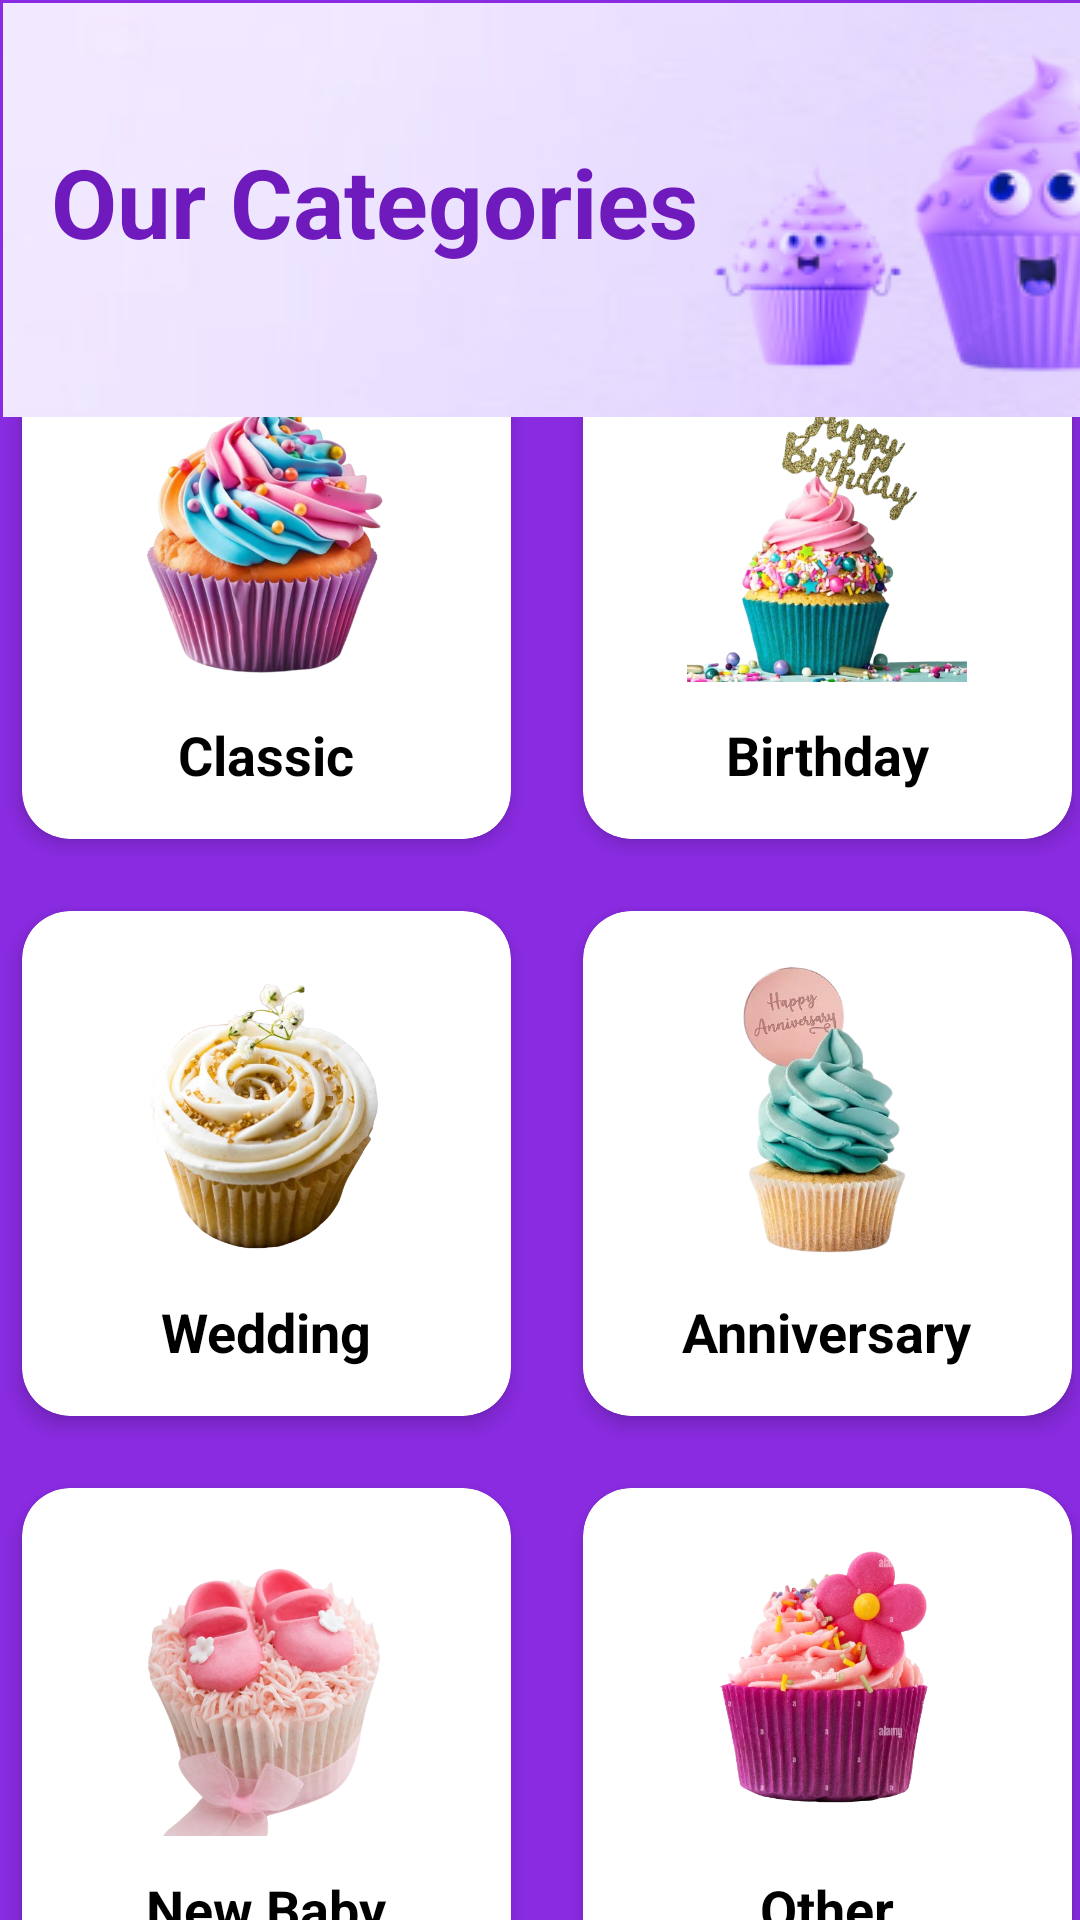

Layout XML and referenced resources for this Android screen:
<!-- AndroidManifest.xml: application theme Theme.SweetCake -->
<!-- res/layout/activity_find_cakes.xml -->
<?xml version="1.0" encoding="utf-8"?>
<androidx.constraintlayout.widget.ConstraintLayout xmlns:android="http://schemas.android.com/apk/res/android"
    xmlns:app="http://schemas.android.com/apk/res-auto"
    xmlns:tools="http://schemas.android.com/tools"
    android:layout_width="match_parent"
    android:layout_height="match_parent"
    android:background="@color/primary"
    tools:context=".Find_cakes">

    <androidx.constraintlayout.widget.ConstraintLayout
        android:layout_width="413dp"
        android:layout_height="615dp"
        android:layout_marginTop="6dp"
        android:layout_marginBottom="1dp"
        app:layout_constraintBottom_toBottomOf="parent"
        app:layout_constraintEnd_toEndOf="parent"
        app:layout_constraintStart_toStartOf="parent"
        app:layout_constraintTop_toBottomOf="@+id/constraintLayout">

        <GridLayout
            android:layout_width="374dp"
            android:layout_height="586dp"
            android:alignmentMode="alignMargins"
            android:columnCount="2"
            android:columnOrderPreserved="true"
            android:rowCount="3"
            app:layout_constraintBottom_toBottomOf="parent"
            app:layout_constraintEnd_toEndOf="parent"
            app:layout_constraintHorizontal_bias="0.551"
            app:layout_constraintStart_toStartOf="parent"
            app:layout_constraintTop_toTopOf="parent">

            <androidx.cardview.widget.CardView
                android:id="@+id/Classic_cupcakescus"
                android:layout_width="wrap_content"
                android:layout_height="wrap_content"
                android:layout_rowWeight="0"
                android:layout_columnWeight="1"
                android:layout_margin="12dp"
                app:cardCornerRadius="16dp"
                app:cardElevation="4dp">

                <LinearLayout
                    android:layout_width="match_parent"
                    android:layout_height="match_parent"
                    android:gravity="center"
                    android:orientation="vertical"
                    android:padding="16dp">

                    <ImageView
                        android:layout_width="100dp"
                        android:layout_height="100dp"
                        android:src="@drawable/cateclassic" />

                    <TextView
                        android:layout_width="wrap_content"
                        android:layout_height="wrap_content"
                        android:layout_marginTop="12dp"
                        android:text="Classic"
                        android:textStyle="bold"
                        android:textColor="@color/black"
                        android:textSize="18sp" />

                </LinearLayout>


            </androidx.cardview.widget.CardView>

            <androidx.cardview.widget.CardView
                android:id="@+id/Birthday_cupcakescus"
                android:layout_width="wrap_content"
                android:layout_height="wrap_content"
                android:layout_rowWeight="0"
                android:layout_columnWeight="1"
                android:layout_margin="12dp"
                app:cardCornerRadius="16dp"
                app:cardElevation="4dp">

                <LinearLayout
                    android:layout_width="match_parent"
                    android:layout_height="match_parent"
                    android:gravity="center"
                    android:orientation="vertical"
                    android:padding="16dp">

                    <ImageView
                        android:layout_width="100dp"
                        android:layout_height="100dp"
                        android:src="@drawable/catebirthday" />

                    <TextView
                        android:layout_width="wrap_content"
                        android:layout_height="wrap_content"
                        android:layout_marginTop="12dp"
                        android:text="Birthday"
                        android:textStyle="bold"
                        android:textColor="@color/black"
                        android:textSize="18sp" />

                </LinearLayout>


            </androidx.cardview.widget.CardView>

            <androidx.cardview.widget.CardView
                android:id="@+id/Weddingcus"
                android:layout_width="wrap_content"
                android:layout_height="wrap_content"
                android:layout_rowWeight="0"
                android:layout_columnWeight="1"
                android:layout_margin="12dp"
                app:cardCornerRadius="16dp"
                app:cardElevation="4dp">

                <LinearLayout
                    android:layout_width="match_parent"
                    android:layout_height="wrap_content"
                    android:gravity="center"
                    android:orientation="vertical"
                    android:padding="16dp">

                    <ImageView
                        android:layout_width="100dp"
                        android:layout_height="100dp"
                        android:src="@drawable/catewedding" />

                    <TextView
                        android:layout_width="wrap_content"
                        android:layout_height="wrap_content"
                        android:layout_marginTop="12dp"
                        android:text="Wedding"
                        android:textStyle="bold"
                        android:textColor="@color/black"
                        android:textSize="18sp" />

                </LinearLayout>


            </androidx.cardview.widget.CardView>

            <androidx.cardview.widget.CardView
                android:id="@+id/Anniversarycus"
                android:layout_width="wrap_content"
                android:layout_height="wrap_content"
                android:layout_rowWeight="0"
                android:layout_columnWeight="1"
                android:layout_margin="12dp"
                app:cardCornerRadius="16dp"
                app:cardElevation="4dp">

                <LinearLayout
                    android:layout_width="match_parent"
                    android:layout_height="wrap_content"
                    android:gravity="center"
                    android:orientation="vertical"
                    android:padding="16dp">

                    <ImageView
                        android:layout_width="100dp"
                        android:layout_height="100dp"
                        android:src="@drawable/cateanniversary" />

                    <TextView
                        android:layout_width="wrap_content"
                        android:layout_height="wrap_content"
                        android:layout_marginTop="12dp"
                        android:text="Anniversary"
                        android:textStyle="bold"
                        android:textColor="@color/black"
                        android:textSize="18sp" />

                </LinearLayout>


            </androidx.cardview.widget.CardView>

            <androidx.cardview.widget.CardView
                android:id="@+id/Newbabycus"
                android:layout_width="wrap_content"
                android:layout_height="wrap_content"
                android:layout_rowWeight="0"
                android:layout_columnWeight="1"
                android:layout_margin="12dp"
                app:cardCornerRadius="16dp"
                app:cardElevation="4dp">

                <LinearLayout
                    android:layout_width="match_parent"
                    android:layout_height="wrap_content"
                    android:gravity="center"
                    android:orientation="vertical"
                    android:padding="16dp">

                    <ImageView
                        android:layout_width="100dp"
                        android:layout_height="100dp"
                        android:src="@drawable/catenewbaby" />

                    <TextView
                        android:layout_width="wrap_content"
                        android:layout_height="wrap_content"
                        android:layout_marginTop="12dp"
                        android:text="New Baby"
                        android:textStyle="bold"
                        android:textColor="@color/black"
                        android:textSize="18sp" />

                </LinearLayout>


            </androidx.cardview.widget.CardView>

            <androidx.cardview.widget.CardView
                android:id="@+id/Othercus"
                android:layout_width="wrap_content"
                android:layout_height="wrap_content"
                android:layout_rowWeight="0"
                android:layout_columnWeight="1"
                android:layout_margin="12dp"
                app:cardCornerRadius="16dp"
                app:cardElevation="4dp">

                <LinearLayout
                    android:layout_width="match_parent"
                    android:layout_height="wrap_content"
                    android:gravity="center"
                    android:orientation="vertical"
                    android:padding="16dp">

                    <ImageView
                        android:layout_width="100dp"
                        android:layout_height="100dp"
                        android:src="@drawable/cateother" />

                    <TextView
                        android:layout_width="wrap_content"
                        android:layout_height="wrap_content"
                        android:layout_marginTop="12dp"
                        android:text="Other"
                        android:textStyle="bold"
                        android:textColor="@color/black"
                        android:textSize="18sp" />

                </LinearLayout>


            </androidx.cardview.widget.CardView>

        </GridLayout>

    </androidx.constraintlayout.widget.ConstraintLayout>

    <androidx.constraintlayout.widget.ConstraintLayout
        android:id="@+id/constraintLayout"
        android:layout_width="409dp"
        android:layout_height="138dp"
        android:layout_marginStart="1dp"
        android:layout_marginTop="1dp"
        android:layout_marginEnd="1dp"
        android:layout_marginBottom="1dp"
        app:layout_constraintBottom_toBottomOf="parent"
        app:layout_constraintEnd_toEndOf="parent"
        app:layout_constraintHorizontal_bias="0.0"
        app:layout_constraintStart_toStartOf="parent"
        app:layout_constraintTop_toTopOf="parent"
        app:layout_constraintVertical_bias="0.0">

        <androidx.constraintlayout.widget.ConstraintLayout
            android:layout_width="411dp"
            android:layout_height="145dp"
            android:background="@drawable/ourcate1"

            app:layout_constraintBottom_toBottomOf="parent"
            app:layout_constraintEnd_toEndOf="parent"
            app:layout_constraintHorizontal_bias="0.0"
            app:layout_constraintStart_toStartOf="parent"
            app:layout_constraintTop_toTopOf="parent"
            app:layout_constraintVertical_bias="0.428">

            <TextView
                android:id="@+id/textView5"
                android:layout_width="264dp"
                android:layout_height="71dp"
                android:text="Our Categories"
                android:textColor="@color/pop"
                android:textSize="32dp"
                android:textStyle="bold"
                app:layout_constraintBottom_toBottomOf="parent"
                app:layout_constraintEnd_toEndOf="parent"
                app:layout_constraintHorizontal_bias="0.108"
                app:layout_constraintStart_toStartOf="parent"
                app:layout_constraintTop_toTopOf="parent"
                app:layout_constraintVertical_bias="0.635" />
        </androidx.constraintlayout.widget.ConstraintLayout>
    </androidx.constraintlayout.widget.ConstraintLayout>

</androidx.constraintlayout.widget.ConstraintLayout>
<!-- resources referenced by this layout -->
<resources>
  <color name="black">#FF000000</color>
  <color name="pop">#6f1abd</color>
  <color name="primary">#8a2be2</color>
  <!-- drawable cateanniversary: png bitmap (drawable, 179958 bytes) -->
  <!-- drawable catebirthday: png bitmap (drawable, 267639 bytes) -->
  <!-- drawable cateclassic: png bitmap (drawable, 296985 bytes) -->
  <!-- drawable catenewbaby: png bitmap (drawable, 273496 bytes) -->
  <!-- drawable cateother: png bitmap (drawable, 275792 bytes) -->
  <!-- drawable catewedding: png bitmap (drawable, 279275 bytes) -->
  <!-- drawable ourcate1: png bitmap (drawable, 32472 bytes) -->
  <style name="Theme.SweetCake" parent="Base.Theme.SweetCake" />
  <style name="Base.Theme.SweetCake" parent="Theme.Material3.DayNight.NoActionBar">
          
          
      </style>
</resources>
